Run: headless pygame with SDL's dummy video driver; simulated clock (each Clock.tick advances the game by its frame time, no real sleeping); random seed 0; keys injected as events and as key.get_pressed() state; no mouse input.
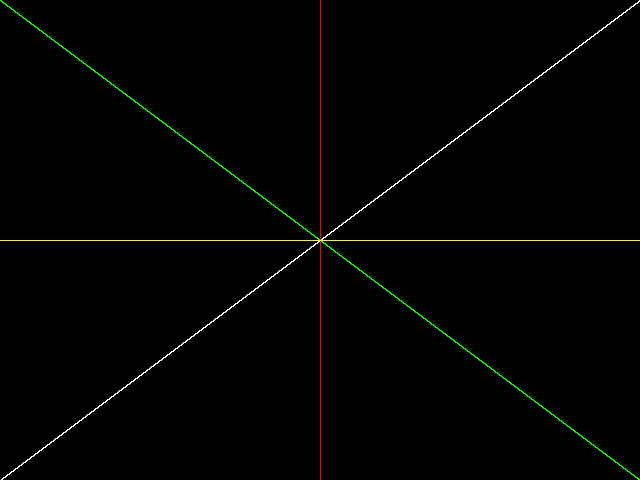
Frame 1 of 4 · flips 1–60 · no input
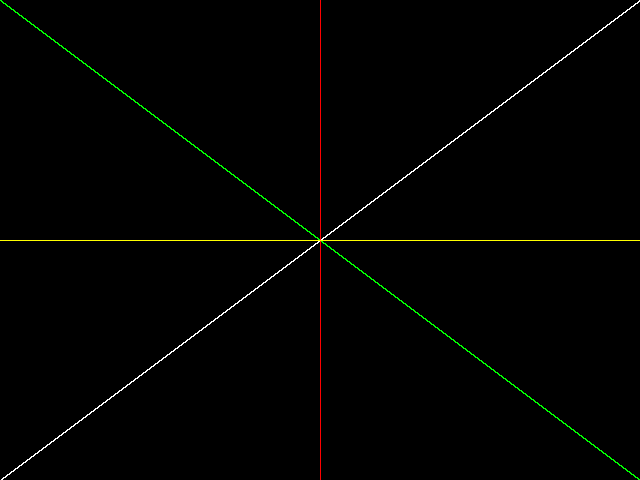
Frame 2 of 4 · flips 61–180 · tapped SPACE, RETURN · held RIGHT (→), D
Frame 3 of 4 · flips 181–300 · held DOWN (↓), S · screen unchanged from frame 2, image omitted
Frame 4 of 4 · flips 301–420 · held LEFT (←), A, UP (↑), W · screen unchanged from frame 3, image omitted

The pygame program that drew these frames:

import pygame

screen = pygame.display.set_mode((640,480))
running = 1

while running:
    event = pygame.event.poll()
    if event.type == pygame. QUIT:
        running = 0

    green= 0, 255, 0
    point1 = 0, 0
    point2 = 640, 480
    pygame.draw.aaline(screen, green, point1, point2)
    pygame.display.flip()

    white= 255, 255, 255
    point1 = 0, 480
    point2 = 640, 0
    pygame.draw.aaline(screen, white, point1, point2)
    pygame.display.flip()

    red = 255, 0, 0
    point1 = 320, 480
    point2 = 320, 0
    pygame.draw.aaline(screen, red, point1, point2)
    pygame.display.flip()

    yellow = 255, 255, 0
    point1 = 0, 240
    point2 = 640, 240
    pygame.draw.aaline(screen, yellow, point1, point2)
    pygame.display.flip()
